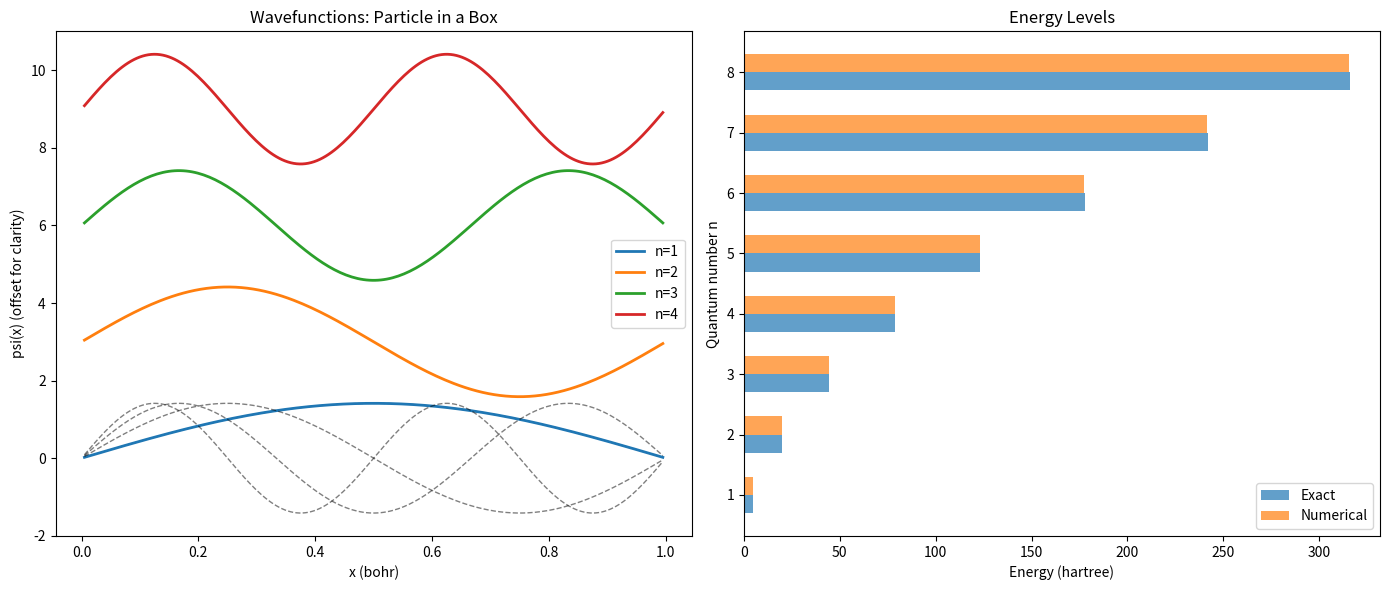

Generate this figure with matplotlib: (Note: this script raises an exception after producing the figure.)
"""
==============================================================================
STEP 1: The Schrodinger Equation - Foundation of Quantum Mechanics
==============================================================================

The time-independent Schrodinger equation is the starting point for ALL
electronic structure methods, including DFT:

    H |psi> = E |psi>

where:
    H   = Hamiltonian operator (total energy operator)
    psi = wavefunction (contains ALL information about the system)
    E   = energy eigenvalue

For a single particle in a potential V(r):

    H = -hbar^2/(2m) * nabla^2 + V(r)
      = T (kinetic) + V (potential)

In atomic units (hbar=1, m_e=1, e=1, 4*pi*eps_0=1):

    H = -1/2 * nabla^2 + V(r)

We will solve this numerically for:
    1. Particle in a 1D box (exact solution known)
    2. Harmonic oscillator (exact solution known)
    3. Hydrogen atom radial equation (exact solution known)

These validate our numerical methods before tackling harder problems.
==============================================================================
"""

import numpy as np
import matplotlib.pyplot as plt
from scipy.linalg import eigh


# ==========================================================================
# PART 1: Particle in a 1D Box
# ==========================================================================
#
# The simplest quantum system. A particle confined to [0, L] with
# infinite potential walls:
#
#   V(x) = 0      for 0 < x < L
#   V(x) = inf    otherwise
#
# Exact solutions:
#   psi_n(x) = sqrt(2/L) * sin(n*pi*x/L)
#   E_n = n^2 * pi^2 / (2*L^2)    (in atomic units)
#
# Numerical approach: Finite difference method
# We discretize -1/2 * d^2/dx^2 on a grid and diagonalize.

def solve_particle_in_box(L=1.0, N=100):
    """
    Solve the particle in a 1D box using finite differences.

    The key idea: replace the continuous derivative with a discrete
    approximation on a grid of N points:

        d^2 psi/dx^2 ≈ (psi[i+1] - 2*psi[i] + psi[i-1]) / dx^2

    This turns the differential equation into a matrix eigenvalue problem:

        H @ psi = E * psi

    where H is a tridiagonal matrix.

    Parameters
    ----------
    L : float
        Box length (atomic units, bohr)
    N : int
        Number of grid points

    Returns
    -------
    x : grid points
    energies : first few eigenvalues
    wavefunctions : corresponding eigenvectors
    """
    # Grid spacing
    dx = L / (N + 1)
    x = np.linspace(dx, L - dx, N)  # interior points only (psi=0 at walls)

    # Build the kinetic energy matrix T = -1/2 * d^2/dx^2
    # Using the 3-point finite difference stencil:
    #   d^2f/dx^2 ≈ (f[i-1] - 2f[i] + f[i+1]) / dx^2
    #
    # So T_ij = -1/2 * (1/dx^2) * {-2 if i==j, +1 if |i-j|==1}
    #         = (1/dx^2) * {+1 if i==j, -1/2 if |i-j|==1}

    diag = np.ones(N) / dx**2          # main diagonal: 1/dx^2
    off_diag = -0.5 * np.ones(N-1) / dx**2  # off-diagonals: -1/(2*dx^2)

    H = np.diag(diag) + np.diag(off_diag, 1) + np.diag(off_diag, -1)

    # V(x) = 0 inside the box, so H = T (no potential term needed)

    # Solve the eigenvalue problem
    energies, wavefunctions = eigh(H)

    # Normalize wavefunctions (they come out normalized in discrete sense,
    # but let's be explicit)
    for i in range(wavefunctions.shape[1]):
        norm = np.sqrt(np.trapz(wavefunctions[:, i]**2, x))
        wavefunctions[:, i] /= norm

    return x, energies, wavefunctions


def plot_particle_in_box():
    """Compare numerical and exact solutions for particle in a box."""
    L = 1.0
    N = 200
    x, energies, psi = solve_particle_in_box(L, N)

    fig, axes = plt.subplots(1, 2, figsize=(14, 6))

    # --- Left panel: Wavefunctions ---
    ax = axes[0]
    n_states = 4
    for n in range(1, n_states + 1):
        # Exact solution
        psi_exact = np.sqrt(2/L) * np.sin(n * np.pi * x / L)

        # Numerical solution (may have sign flip)
        psi_num = psi[:, n-1]
        if np.dot(psi_num, psi_exact) < 0:
            psi_num = -psi_num

        ax.plot(x, psi_exact, 'k--', alpha=0.5, linewidth=1)
        ax.plot(x, psi_num + (n-1)*3, label=f'n={n}', linewidth=2)

    ax.set_xlabel('x (bohr)')
    ax.set_ylabel('psi(x) (offset for clarity)')
    ax.set_title('Wavefunctions: Particle in a Box')
    ax.legend()

    # --- Right panel: Energy levels ---
    ax = axes[1]
    n_levels = 8
    n_arr = np.arange(1, n_levels + 1)
    E_exact = n_arr**2 * np.pi**2 / (2 * L**2)
    E_numerical = energies[:n_levels]

    ax.barh(n_arr - 0.15, E_exact, height=0.3, label='Exact', alpha=0.7)
    ax.barh(n_arr + 0.15, E_numerical, height=0.3, label='Numerical', alpha=0.7)
    ax.set_ylabel('Quantum number n')
    ax.set_xlabel('Energy (hartree)')
    ax.set_title('Energy Levels')
    ax.legend()

    plt.tight_layout()
    plt.savefig('step1_schrodinger/particle_in_box.png', dpi=150)
    plt.show()

    # Print comparison
    print("=" * 60)
    print("Particle in a Box: Numerical vs Exact Energies")
    print("=" * 60)
    print(f"{'n':>3} {'E_exact':>15} {'E_numerical':>15} {'Error':>15}")
    print("-" * 60)
    for n in range(1, n_levels + 1):
        E_ex = n**2 * np.pi**2 / (2 * L**2)
        E_num = energies[n-1]
        print(f"{n:3d} {E_ex:15.8f} {E_num:15.8f} {abs(E_ex - E_num):15.2e}")


# ==========================================================================
# PART 2: Quantum Harmonic Oscillator
# ==========================================================================
#
# V(x) = 1/2 * omega^2 * x^2
#
# Exact energies: E_n = (n + 1/2) * omega
# This tests our method with a non-trivial potential.

def solve_harmonic_oscillator(omega=1.0, N=200, x_max=8.0):
    """
    Solve the 1D harmonic oscillator numerically.

    Parameters
    ----------
    omega : float
        Angular frequency
    N : int
        Number of grid points
    x_max : float
        Grid extends from -x_max to +x_max

    Returns
    -------
    x, energies, wavefunctions
    """
    x = np.linspace(-x_max, x_max, N)
    dx = x[1] - x[0]

    # Kinetic energy (same finite difference as before)
    T = np.zeros((N, N))
    for i in range(N):
        T[i, i] = 1.0 / dx**2
        if i > 0:
            T[i, i-1] = -0.5 / dx**2
        if i < N-1:
            T[i, i+1] = -0.5 / dx**2

    # Potential energy: V(x) = 1/2 * omega^2 * x^2
    V = np.diag(0.5 * omega**2 * x**2)

    # Total Hamiltonian
    H = T + V

    energies, wavefunctions = eigh(H)

    return x, energies, wavefunctions


def plot_harmonic_oscillator():
    """Visualize harmonic oscillator solutions."""
    omega = 1.0
    x, energies, psi = solve_harmonic_oscillator(omega)

    fig, ax = plt.subplots(figsize=(10, 8))

    n_states = 5
    for n in range(n_states):
        E_n = energies[n]
        wf = psi[:, n]
        # Normalize for display
        wf = wf / np.max(np.abs(wf)) * 0.4

        # Plot potential + energy level
        ax.axhline(y=(n + 0.5) * omega, color='gray', linestyle='--', alpha=0.3)
        ax.plot(x, wf + E_n, linewidth=2, label=f'n={n}, E={(n+0.5)*omega:.1f}')

    # Plot the potential
    V = 0.5 * omega**2 * x**2
    ax.plot(x, V, 'k-', linewidth=2, label='V(x)')
    ax.set_xlim(-5, 5)
    ax.set_ylim(-0.5, n_states + 1)
    ax.set_xlabel('x (bohr)')
    ax.set_ylabel('Energy (hartree)')
    ax.set_title('Quantum Harmonic Oscillator')
    ax.legend()

    plt.tight_layout()
    plt.savefig('step1_schrodinger/harmonic_oscillator.png', dpi=150)
    plt.show()

    print("=" * 60)
    print("Harmonic Oscillator: Numerical vs Exact Energies")
    print("=" * 60)
    print(f"{'n':>3} {'E_exact':>15} {'E_numerical':>15} {'Error':>15}")
    print("-" * 60)
    for n in range(6):
        E_ex = (n + 0.5) * omega
        E_num = energies[n]
        print(f"{n:3d} {E_ex:15.8f} {E_num:15.8f} {abs(E_ex - E_num):15.2e}")


# ==========================================================================
# PART 3: Hydrogen Atom (Radial Equation)
# ==========================================================================
#
# The hydrogen atom is the ONLY atom with an exact analytical solution.
# In spherical coordinates, the radial equation is:
#
#   [-1/2 * d^2/dr^2 + l(l+1)/(2r^2) - Z/r] * u(r) = E * u(r)
#
# where u(r) = r * R(r), R(r) is the radial wavefunction.
#
# Exact energies: E_n = -Z^2 / (2*n^2)
#
# For hydrogen (Z=1):
#   E_1 = -0.5 hartree = -13.6 eV  (ground state)
#   E_2 = -0.125 hartree
#   E_3 = -0.0556 hartree

def solve_hydrogen_atom(Z=1, l=0, N=500, r_max=50.0):
    """
    Solve the radial Schrodinger equation for hydrogen-like atoms.

    We solve for u(r) = r*R(r) on a uniform grid, where:
        [-1/2 * d^2/dr^2 + l(l+1)/(2r^2) - Z/r] u(r) = E u(r)

    Boundary conditions: u(0) = 0, u(r_max) = 0

    Parameters
    ----------
    Z : int
        Nuclear charge
    l : int
        Angular momentum quantum number
    N : int
        Number of grid points
    r_max : float
        Maximum radius

    Returns
    -------
    r, energies, u(r) wavefunctions
    """
    dr = r_max / (N + 1)
    r = np.linspace(dr, r_max - dr, N)  # avoid r=0 singularity

    # Kinetic energy matrix
    T = np.zeros((N, N))
    for i in range(N):
        T[i, i] = 1.0 / dr**2
        if i > 0:
            T[i, i-1] = -0.5 / dr**2
        if i < N-1:
            T[i, i+1] = -0.5 / dr**2

    # Effective potential: V_eff = l(l+1)/(2r^2) - Z/r
    V_eff = l * (l + 1) / (2 * r**2) - Z / r
    V = np.diag(V_eff)

    H = T + V
    energies, wavefunctions = eigh(H)

    return r, energies, wavefunctions


def plot_hydrogen_atom():
    """Solve and visualize hydrogen atom wavefunctions."""
    Z = 1

    fig, axes = plt.subplots(1, 2, figsize=(14, 6))

    # --- Left: Radial wavefunctions for l=0 ---
    ax = axes[0]
    r, energies, u = solve_hydrogen_atom(Z=Z, l=0, N=500, r_max=50)

    for n in range(1, 4):  # n = 1, 2, 3 for l=0 (1s, 2s, 3s)
        idx = n - 1
        R = u[:, idx] / r  # R(r) = u(r)/r
        R = R / np.max(np.abs(R))  # normalize for display

        # Exact 1s for comparison
        if n == 1:
            R_exact = 2 * Z**1.5 * np.exp(-Z * r)
            R_exact = R_exact / np.max(np.abs(R_exact))
            ax.plot(r, R_exact, 'k--', alpha=0.5, label='1s exact')

        ax.plot(r, R, linewidth=2, label=f'{n}s (E={energies[idx]:.4f})')

    ax.set_xlim(0, 30)
    ax.set_xlabel('r (bohr)')
    ax.set_ylabel('R(r) (normalized)')
    ax.set_title(f'Hydrogen Radial Wavefunctions (l=0)')
    ax.legend()
    ax.axhline(y=0, color='gray', linestyle='-', alpha=0.3)

    # --- Right: Energy level comparison ---
    ax = axes[1]
    print("=" * 60)
    print("Hydrogen Atom: Numerical vs Exact Energies")
    print("=" * 60)
    print(f"{'n':>3} {'l':>3} {'E_exact':>15} {'E_numerical':>15} {'Error':>15}")
    print("-" * 60)

    colors = ['C0', 'C1', 'C2']
    for li, l in enumerate([0, 1, 2]):
        r, energies, u = solve_hydrogen_atom(Z=Z, l=l, N=500, r_max=50)

        for n in range(l + 1, l + 4):  # principal quantum number
            idx = n - l - 1
            if idx >= len(energies) or idx < 0:
                continue
            E_exact = -Z**2 / (2.0 * n**2)
            E_num = energies[idx]
            print(f"{n:3d} {l:3d} {E_exact:15.8f} {E_num:15.8f} {abs(E_exact - E_num):15.2e}")

            ax.plot(n + li*0.1 - 0.1, E_num, 'o', color=colors[li], markersize=10)
            ax.plot(n + li*0.1 - 0.1, E_exact, 'x', color='black', markersize=8)

    ax.set_xlabel('Principal quantum number n')
    ax.set_ylabel('Energy (hartree)')
    ax.set_title('H atom: o=numerical, x=exact')

    plt.tight_layout()
    plt.savefig('step1_schrodinger/hydrogen_atom.png', dpi=150)
    plt.show()


# ==========================================================================
# MAIN: Run all demonstrations
# ==========================================================================
if __name__ == '__main__':
    print("\n" + "="*70)
    print("  STEP 1: SOLVING THE SCHRODINGER EQUATION NUMERICALLY")
    print("="*70)

    print("\n--- 1.1 Particle in a 1D Box ---\n")
    plot_particle_in_box()

    print("\n--- 1.2 Quantum Harmonic Oscillator ---\n")
    plot_harmonic_oscillator()

    print("\n--- 1.3 Hydrogen Atom ---\n")
    plot_hydrogen_atom()

    print("\n" + "="*70)
    print("  KEY TAKEAWAYS")
    print("="*70)
    print("""
    1. The Schrodinger equation H|psi> = E|psi> is an eigenvalue problem.

    2. We can discretize it on a grid using finite differences,
       turning it into a matrix eigenvalue problem H @ psi = E * psi.

    3. For 1 particle, this works beautifully. But for N electrons,
       the wavefunction psi(r1, r2, ..., rN) lives in 3N-dimensional space.
       This is the "curse of dimensionality" that motivates DFT.

    4. Next step: What happens with MANY electrons?
       --> Step 2: The Many-Body Problem
    """)
